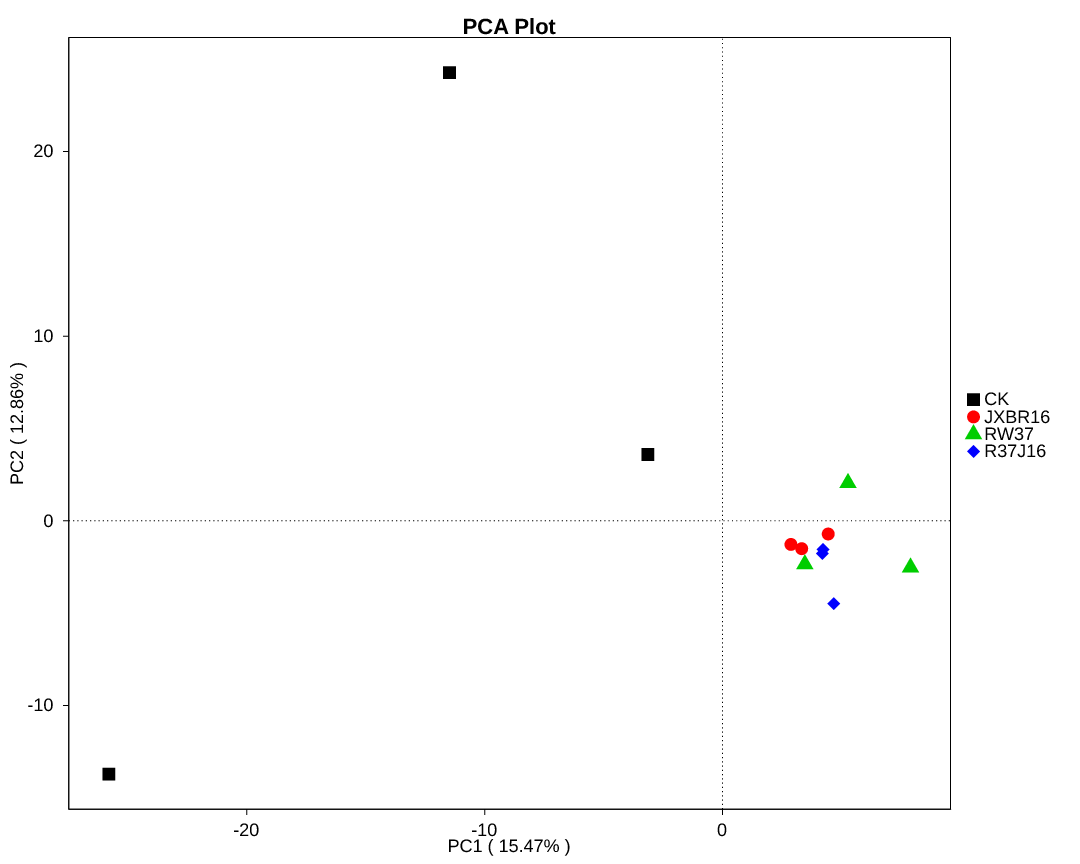

Source data for this figure (header and first rows):
, Axis1, Axis2, Axis3, Axis4, Axis5
CK1, -11.48, 24.27, -3.212, 3.456, 5.303
CK2, -25.8, -13.72, 0.1327, -1.241, 3.899
CK3, -3.135, 3.593, 1.382, -7.4, -21.35
JXBR161, 3.332, -1.511, -2.52, 0.04958, -2.362
JXBR162, 4.447, -0.7155, -3.253, -0.6149, -1.197
JXBR163, 2.879, -1.281, -4.665, -0.4616, -0.3991
RW371, 3.464, -2.352, 12.61, -2.038, 0.9618
RW372, 5.279, 2.049, 19.51, -4.142, 7.741
RW373, 7.907, -2.525, -14.64, -12.18, 9.228
R37J161, 4.199, -1.769, 0.5059, 2.241, 0.289
R37J162, 4.678, -4.486, -2.457, 21.72, -1.192
R37J163, 4.231, -1.552, -3.4, 0.6153, -0.9241
